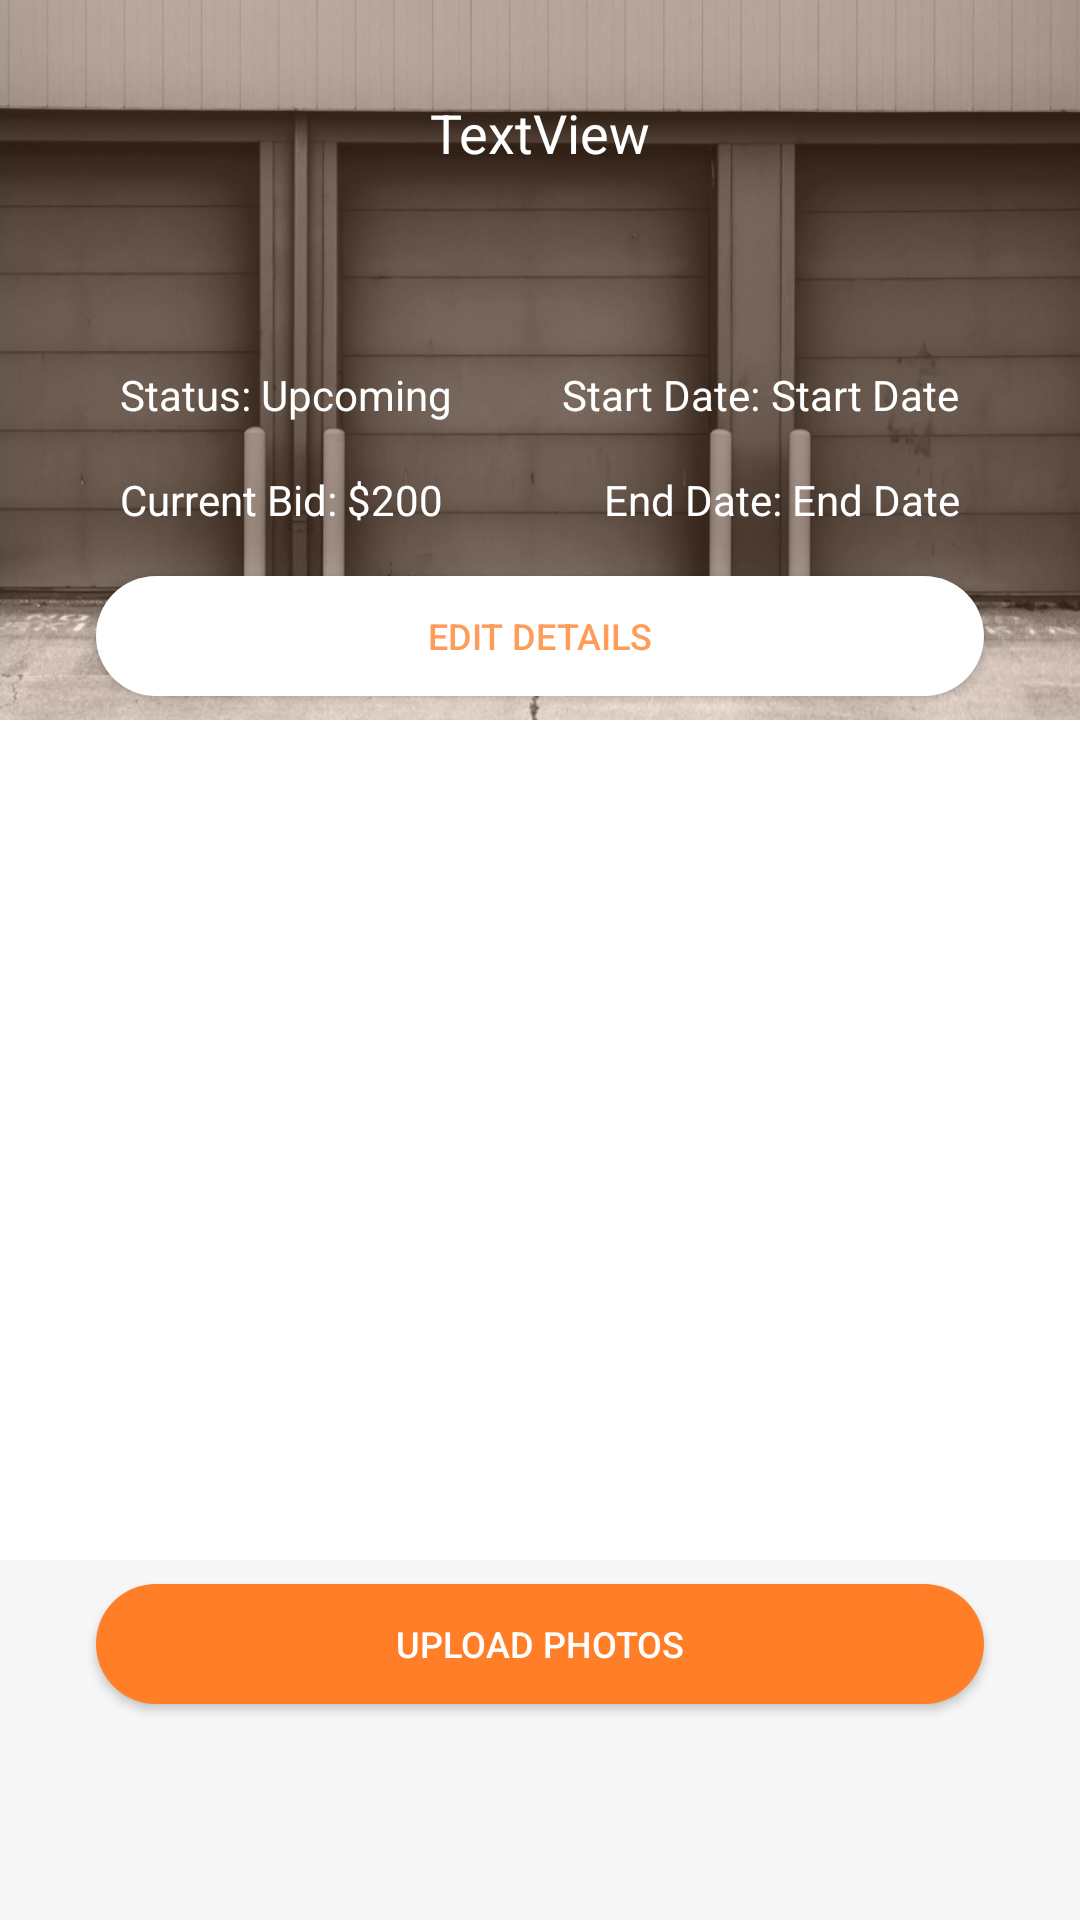

Android layout source for this screen:
<!-- AndroidManifest.xml: application theme AppTheme -->
<!-- res/layout/fragment_auction_detail.xml -->
<?xml version="1.0" encoding="utf-8"?>
<android.support.constraint.ConstraintLayout xmlns:android="http://schemas.android.com/apk/res/android"
    xmlns:app="http://schemas.android.com/apk/res-auto"
    xmlns:tools="http://schemas.android.com/tools"
    android:layout_width="match_parent"
    android:layout_height="match_parent"
    android:background="@color/windowBackground">

    <ImageView
        android:id="@+id/default_image_view"
        android:layout_width="0dp"
        android:layout_height="240dp"
        android:scaleType="fitXY"
        app:layout_constraintEnd_toEndOf="parent"
        app:layout_constraintStart_toStartOf="parent"
        app:layout_constraintTop_toTopOf="parent"
        app:srcCompat="@drawable/auction_background" />

    <Button
        android:id="@+id/upload_button"
        android:layout_width="0dp"
        android:layout_height="40dp"
        android:layout_marginBottom="72dp"
        android:layout_marginEnd="32dp"
        android:layout_marginLeft="32dp"
        android:layout_marginRight="32dp"
        android:layout_marginStart="32dp"
        android:background="@drawable/rounded_button_main"
        android:text="Upload Photos"
        android:textColor="@color/white"
        android:textSize="12sp"
        app:layout_constraintBottom_toBottomOf="parent"
        app:layout_constraintEnd_toEndOf="parent"
        app:layout_constraintHorizontal_bias="0.5"
        app:layout_constraintStart_toStartOf="parent" />

    <GridView
        android:id="@+id/image_grid_view"
        android:layout_width="0dp"
        android:layout_height="0dp"
        android:layout_marginBottom="8dp"
        android:background="@color/white"
        android:gravity="center"
        android:horizontalSpacing="1sp"
        android:numColumns="3"
        android:verticalSpacing="1sp"
        app:layout_constraintBottom_toTopOf="@+id/upload_button"
        app:layout_constraintEnd_toEndOf="parent"
        app:layout_constraintStart_toStartOf="parent"
        app:layout_constraintTop_toBottomOf="@+id/default_image_view" />

    <android.support.constraint.ConstraintLayout
        android:id="@+id/constraintLayout29"
        android:layout_width="0dp"
        android:layout_height="0dp"
        app:layout_constraintBottom_toTopOf="@+id/image_grid_view"
        app:layout_constraintEnd_toEndOf="@+id/default_image_view"
        app:layout_constraintStart_toStartOf="@+id/default_image_view"
        app:layout_constraintTop_toTopOf="@+id/default_image_view">

        <TextView
            android:id="@+id/auction_title_text"
            android:layout_width="wrap_content"
            android:layout_height="wrap_content"
            android:layout_marginEnd="8dp"
            android:layout_marginLeft="8dp"
            android:layout_marginRight="8dp"
            android:layout_marginStart="8dp"
            android:layout_marginTop="32dp"
            android:text="TextView"
            android:textColor="@color/white"
            android:textSize="18sp"
            app:layout_constraintEnd_toEndOf="parent"
            app:layout_constraintHorizontal_bias="0.5"
            app:layout_constraintStart_toStartOf="parent"
            app:layout_constraintTop_toTopOf="parent" />

        <Button
            android:id="@+id/edit_detail_button"
            android:layout_width="0dp"
            android:layout_height="40dp"
            android:layout_marginBottom="8dp"
            android:layout_marginEnd="32dp"
            android:layout_marginLeft="32dp"
            android:layout_marginRight="32dp"
            android:layout_marginStart="32dp"
            android:background="@drawable/rounded_btn_white"
            android:text="Edit Details"
            android:textColor="@color/colorPrimary"
            android:textSize="12sp"
            app:layout_constraintBottom_toBottomOf="parent"
            app:layout_constraintEnd_toEndOf="parent"
            app:layout_constraintStart_toStartOf="parent" />

        <android.support.constraint.ConstraintLayout
            android:id="@+id/constraintLayout30"
            android:layout_width="wrap_content"
            android:layout_height="wrap_content"
            android:layout_marginBottom="16dp"
            android:layout_marginLeft="40dp"
            android:layout_marginStart="40dp"
            app:layout_constraintBottom_toTopOf="@+id/edit_detail_button"
            app:layout_constraintStart_toStartOf="parent">

            <TextView
                android:id="@+id/current_bid_title"
                android:layout_width="wrap_content"
                android:layout_height="wrap_content"
                android:text="Current Bid: "
                android:textSize="14sp"
                android:textColor="@color/white"
                app:layout_constraintBottom_toBottomOf="parent"
                app:layout_constraintStart_toStartOf="parent"
                app:layout_constraintTop_toTopOf="parent" />

            <TextView
                android:id="@+id/current_bid"
                android:layout_width="wrap_content"
                android:layout_height="wrap_content"
                android:text="$200"
                android:textSize="14sp"
                android:textColor="@color/white"
                app:layout_constraintBottom_toBottomOf="parent"
                app:layout_constraintStart_toEndOf="@+id/current_bid_title"
                app:layout_constraintTop_toTopOf="parent" />
        </android.support.constraint.ConstraintLayout>

        <android.support.constraint.ConstraintLayout
            android:id="@+id/constraintLayout31"
            android:layout_width="wrap_content"
            android:layout_height="wrap_content"
            android:layout_marginBottom="16dp"
            android:layout_marginEnd="40dp"
            android:layout_marginRight="40dp"
            app:layout_constraintBottom_toTopOf="@+id/edit_detail_button"
            app:layout_constraintEnd_toEndOf="parent">

            <TextView
                android:id="@+id/end_date"
                android:layout_width="wrap_content"
                android:layout_height="wrap_content"
                android:text="End Date"
                android:textColor="@color/white"
                android:textSize="14sp"
                app:layout_constraintBottom_toBottomOf="parent"
                app:layout_constraintEnd_toEndOf="parent"
                app:layout_constraintTop_toTopOf="parent" />

            <TextView
                android:id="@+id/end_date_title"
                android:layout_width="wrap_content"
                android:layout_height="wrap_content"
                android:text="End Date: "
                android:textSize="14sp"
                android:textColor="@color/white"
                app:layout_constraintBottom_toBottomOf="parent"
                app:layout_constraintEnd_toStartOf="@+id/end_date"
                app:layout_constraintTop_toTopOf="parent" />
        </android.support.constraint.ConstraintLayout>

        <android.support.constraint.ConstraintLayout
            android:layout_width="wrap_content"
            android:layout_height="wrap_content"
            android:layout_marginBottom="16dp"
            android:layout_marginLeft="40dp"
            android:layout_marginStart="40dp"
            app:layout_constraintBottom_toTopOf="@+id/constraintLayout30"
            app:layout_constraintStart_toStartOf="parent">

            <TextView
                android:id="@+id/status_title"
                android:layout_width="wrap_content"
                android:layout_height="wrap_content"
                android:text="Status: "
                android:textSize="14sp"
                android:textColor="@color/white"
                app:layout_constraintBottom_toBottomOf="parent"
                app:layout_constraintStart_toStartOf="parent"
                app:layout_constraintTop_toTopOf="parent" />

            <TextView
                android:id="@+id/status"
                android:layout_width="wrap_content"
                android:layout_height="wrap_content"
                android:textSize="14sp"
                android:text="Upcoming"
                android:textColor="@color/white"
                app:layout_constraintBottom_toBottomOf="parent"
                app:layout_constraintStart_toEndOf="@+id/status_title"
                app:layout_constraintTop_toTopOf="parent" />
        </android.support.constraint.ConstraintLayout>

        <android.support.constraint.ConstraintLayout
            android:layout_width="wrap_content"
            android:layout_height="wrap_content"
            android:layout_marginBottom="16dp"
            android:layout_marginEnd="40dp"
            android:layout_marginRight="40dp"
            app:layout_constraintBottom_toTopOf="@+id/constraintLayout31"
            app:layout_constraintEnd_toEndOf="parent">

            <TextView
                android:id="@+id/start_date"
                android:layout_width="wrap_content"
                android:layout_height="wrap_content"
                android:text="Start Date"
                android:textSize="14sp"
                android:textColor="@color/white"
                app:layout_constraintBottom_toBottomOf="parent"
                app:layout_constraintEnd_toEndOf="parent"
                app:layout_constraintTop_toTopOf="parent" />

            <TextView
                android:id="@+id/start_date_title"
                android:layout_width="wrap_content"
                android:layout_height="wrap_content"
                android:text="Start Date: "
                android:textColor="@color/white"
                android:textSize="14sp"
                app:layout_constraintBottom_toBottomOf="parent"
                app:layout_constraintEnd_toStartOf="@+id/start_date"
                app:layout_constraintTop_toTopOf="parent" />
        </android.support.constraint.ConstraintLayout>

    </android.support.constraint.ConstraintLayout>
</android.support.constraint.ConstraintLayout>
<!-- resources referenced by this layout -->
<resources>
  <color name="colorPrimary">#c3ff7e27</color>
  <color name="white">#ffffff</color>
  <color name="windowBackground">#f7f7f7</color>
  <!-- drawable auction_background: png bitmap (drawable, 401816 bytes) -->
  <!-- drawable rounded_btn_white (drawable) -->
  <?xml version="1.0" encoding="utf-8"?>
  <shape xmlns:android="http://schemas.android.com/apk/res/android"
      android:shape="rectangle"
      >
      <solid android:color="@color/white" />
      <corners android:bottomRightRadius="20dp"
          android:bottomLeftRadius="20dp"
          android:topRightRadius="20dp"
          android:topLeftRadius="20dp"/>
  </shape>
  <!-- drawable rounded_button_main (drawable) -->
  <?xml version="1.0" encoding="utf-8"?>
  <shape xmlns:android="http://schemas.android.com/apk/res/android"
      android:shape="rectangle"
      >
      <solid android:color="@color/colorPrimaryDark" />
      <corners android:bottomRightRadius="20dp"
          android:bottomLeftRadius="20dp"
          android:topRightRadius="20dp"
          android:topLeftRadius="20dp"/>
  </shape>
  <style name="AppTheme" parent="Theme.AppCompat.Light.NoActionBar">
          
          <item name="colorPrimary">@color/colorPrimary</item>
          <item name="colorPrimaryDark">@color/colorPrimaryDark</item>
          <item name="colorAccent">@color/colorAccent</item>
          <item name="actionBarStyle">@style/MyActionBar</item>
      </style>
  <color name="colorPrimaryDark">#ff7e27</color>
  <color name="colorAccent">#FF4081</color>
  <style name="MyActionBar" parent="@style/Widget.AppCompat.Light.ActionBar.Solid.Inverse">
          <item name="background">@color/colorPrimary</item>
          <item name="titleTextStyle">@style/MyActionBarTitle</item>
      </style>
  <style name="MyActionBarTitle" parent="@style/TextAppearance.AppCompat.Widget.ActionBar.Title">
          <item name="android:textColor">@color/white</item>
      </style>
</resources>
